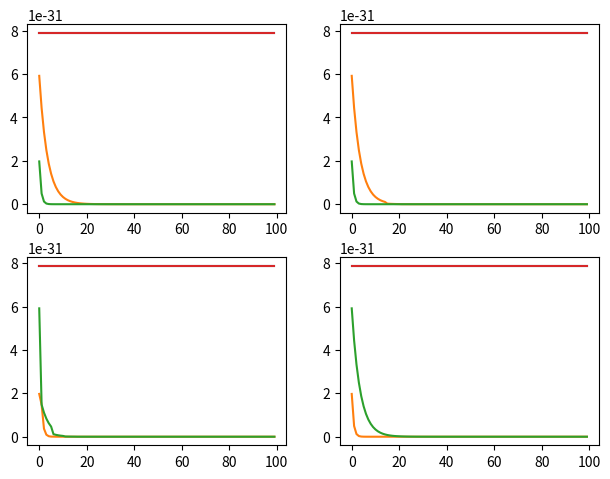

Generate this figure with matplotlib:
from collections import namedtuple
from matplotlib import pyplot
import random
import math

# constant declarations
BinomialHypothesis = namedtuple('BinomialHypothesis', 'name, theta')


# TODO: it's supposed to make 4 graphs, 1 for each hypothesis being correct, and EACH GRAPH SHOULD
# TODO: HAVE 5 LINES FOR THE PROBABILITY OF EACH HYPOTHESIS, fix that

# for each hypothesis, generate its curve
def generate_probability_graphs(hypotheses):
    assert isinstance(hypotheses, tuple)

    for hypothesis in hypotheses:
        data_count = 100
        dataset = list(generate_dataset(hypothesis, data_count))
        log_alpha = generate_log_alpha(dataset, hypotheses)
        #print(dataset)
        yield generate_probability_graph(hypotheses, hypothesis, dataset, log_alpha)


def generate_probability_graph(hypotheses, correct_hypothesis, dataset, log_alpha):
    assert isinstance(hypotheses, tuple)
    assert isinstance(correct_hypothesis, BinomialHypothesis)

    for hypothesis in hypotheses:
        yield generate_probability_curve(hypotheses, correct_hypothesis, hypothesis, dataset, log_alpha)


def generate_probability_curve(hypotheses, correct_hypothesis, this_hypothesis, dataset, log_alpha):
    assert isinstance(hypotheses, tuple)
    assert isinstance(correct_hypothesis, BinomialHypothesis)
    assert isinstance(this_hypothesis, BinomialHypothesis)

    # iteratively do this on increasing portions of the list
    posteriors = list(generate_posteriors(this_hypothesis, len(hypotheses), dataset, log_alpha))
    #print(posteriors)
    return range(len(dataset)), posteriors


def generate_dataset(hypothesis, data_count):
    assert isinstance(hypothesis, BinomialHypothesis)
    assert isinstance(data_count, int)

    random.seed(2049)  # I again set the seed to a hardcoded value for consistent results
    for i in range(data_count):
        yield (random.random() < hypothesis.theta)


def generate_alpha(dataset, hypotheses):
    assert isinstance(hypotheses, tuple)

    return math.pow(math.e, generate_log_alpha(dataset, hypotheses))


def generate_log_alpha(dataset, hypotheses):
    assert isinstance(hypotheses, tuple)

    outer_sum = 0.0
    for i in range(len(dataset)):
        inner_sum = 0.0
        for j in range(len(hypotheses)):
            inner_sum += p_d_given_h(dataset[i], hypotheses[j])
        outer_sum += math.log(inner_sum)

    return math.log(len(hypotheses)) - outer_sum


def generate_posteriors(hypothesis, num_hypotheses, dataset, alpha):
    for i in range(len(dataset)):
        yield generate_posterior(hypothesis, num_hypotheses, dataset[:i + 1], alpha)


def generate_posterior(hypothesis, num_hypotheses, dataset, log_alpha):
    sum = 0.0
    for i in range(len(dataset)):
        inner_probability = p_d_given_h(dataset[i], hypothesis)
        if inner_probability > 0.0:
            sum += math.log(inner_probability)
    log_posterior = -math.log(num_hypotheses) + log_alpha + sum
    return math.pow(math.e, log_posterior)


def generate_prob_next_datapoint():
    # TODO: implement
    pass


def p_d_given_h(d, h):
    assert isinstance(d, bool)
    assert isinstance(h, BinomialHypothesis)
    if d:
        return h.theta
    else:
        return 1.0 - h.theta


def plot_row(row, num_cols, x, y):
    for i in range(num_cols):
        row[i].plot(x, y)


# probabilities for the bags o' surprise problem, by P(cherry)
h1 = BinomialHypothesis(name='h1', theta=1.0)
h2 = BinomialHypothesis(name='h2', theta=.75)
h3 = BinomialHypothesis(name='h3', theta=.25)
h4 = BinomialHypothesis(name='h4', theta=0.0)


nrows, ncols = 2, 2
fig, axes = pyplot.subplots(nrows=nrows, ncols=nrows)
pyplot.tight_layout()

h_plots = [axes[0, 0], axes[0, 1], axes[1, 0], axes[1, 1]]

probability_graphs = list(generate_probability_graphs((h1, h2, h3, h4)))
# TODO: now we just have to unpack the data from the generator functions and plot it
for h_graph in range(len(probability_graphs)):
    h_graph_curves = probability_graphs[h_graph]
    print(h_graph_curves)
    for h_curve in h_graph_curves:
        x, y = h_curve
        h_plots[h_graph].plot(x, y)

pyplot.show()
